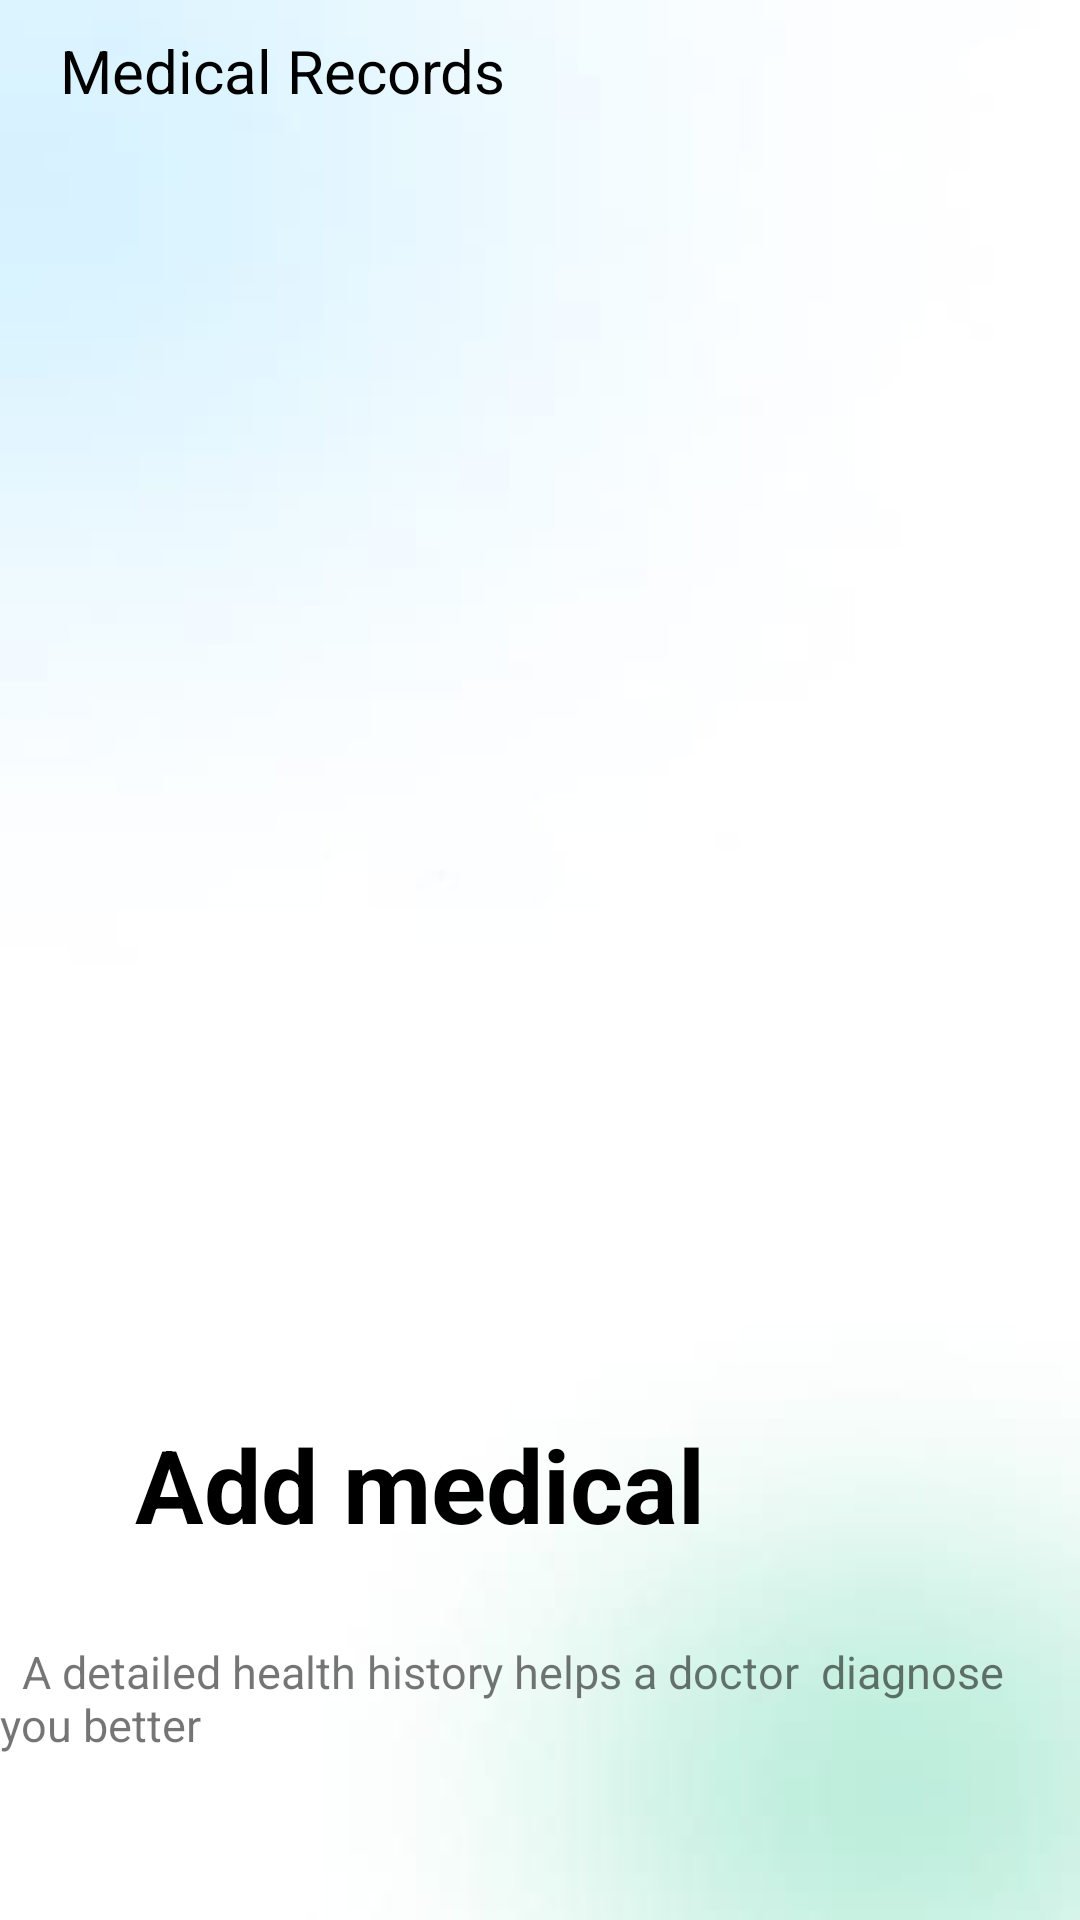

Here is an Android app screen rendered from its layout file. Give the layout XML and the strings, colors and styles it references.
<!-- AndroidManifest.xml: application theme Theme.Hospital -->
<!-- res/layout/activity_medical_record1.xml -->
<?xml version="1.0" encoding="utf-8"?>
<LinearLayout xmlns:android="http://schemas.android.com/apk/res/android"
    xmlns:app="http://schemas.android.com/apk/res-auto"
    android:layout_width="match_parent"
    android:layout_height="match_parent"
    xmlns:tools="http://schemas.android.com/tools"
    android:orientation="vertical"
    android:background="@drawable/backgroundimage">
    <RelativeLayout
        android:layout_width="wrap_content"
        android:layout_height="wrap_content">
        <LinearLayout
            android:layout_width="wrap_content"
            android:layout_height="wrap_content">

            <TextView
                android:layout_width="wrap_content"
                android:layout_height="wrap_content"
                android:text="Medical Records"
                android:textSize="20dp"
                android:textColor="@color/black"
                android:layout_marginLeft="20dp"
                android:layout_marginTop="10dp"/>
        </LinearLayout>

    </RelativeLayout>

    <ImageView
        android:id="@+id/imageView7"
        android:layout_width="260dp"
        android:layout_height="260dp"
        android:layout_marginLeft="70dp"
        android:layout_marginTop="150dp"
        app:srcCompat="@drawable/_96123"
        />


    <TextView
        android:id="@+id/textView"
        android:layout_width="match_parent"
        android:layout_height="50dp"
        android:layout_marginBottom="25dp"
        android:text="Add medical records "
        android:textColor="#000000"
        android:textSize="34sp"
        android:textStyle="bold"
        android:layout_marginRight="30dp"
        android:layout_marginLeft="45dp"
        android:layout_marginTop="25dp"
        />
    <TextView
        android:id="@+id/textView9"
        android:layout_width="match_parent"
        android:layout_height="wrap_content"
        android:text="  A detailed health history helps a doctor  diagnose you better"
        android:textSize="15sp"
        />

    <Button
        android:id="@+id/button3"
        android:layout_width="match_parent"
        android:layout_height="60dp"
        android:layout_marginTop="50dp"
        android:text="Add a record"
        android:backgroundTint="#53B175"
        android:layout_marginLeft="60dp"
        android:layout_marginRight="60dp"/>


</LinearLayout>
<!-- resources referenced by this layout -->
<resources>
  <color name="black">#FF000000</color>
  <!-- drawable backgroundimage: png bitmap (drawable-v24, 19536 bytes) -->
  <style name="Theme.Hospital" parent="Theme.MaterialComponents.DayNight.NoActionBar">
          
          <item name="colorPrimary">#1AB853</item>
          <item name="colorPrimaryVariant">#1AB853</item>
          <item name="colorOnPrimary">@color/white</item>
          
          <item name="colorSecondary">@color/teal_200</item>
          <item name="colorSecondaryVariant">@color/teal_700</item>
          <item name="colorOnSecondary">@color/black</item>
          
          <item name="android:statusBarColor" tools:targetApi="l">?attr/colorPrimaryVariant</item>
          
      </style>
  <color name="white">#FFFFFFFF</color>
  <color name="teal_200">#FF03DAC5</color>
  <color name="teal_700">#FF018786</color>
</resources>
